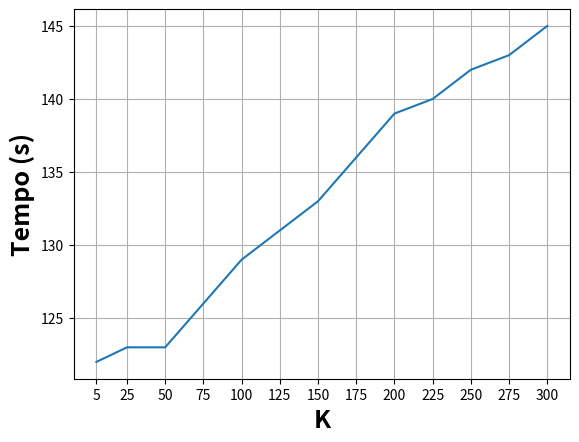

The matplotlib source for this figure:
import matplotlib.pyplot as plt

rmse = [1.88856
,1.88725
,1.88809
,1.8885
,1.88872
,1.88918
,1.8893
,1.88949
,1.88953
,1.88967
,1.88979
,1.8898
,1.88995]

k = [5 ,25 ,50 ,75 ,100 ,125 ,150 ,175 ,200 ,225 ,250 ,275 ,300]

time = [122
,123
,123
,126
,129
,131
,133
,136
,139
,140
,142
,143
,145]

fig = plt.figure()
plt.plot(k,time)
plt.ylabel("Tempo (s)",fontsize='18', fontweight='bold')
plt.xlabel("K",fontsize='18', fontweight='bold')
plt.xticks(k)
plt.grid()
plt.show()


